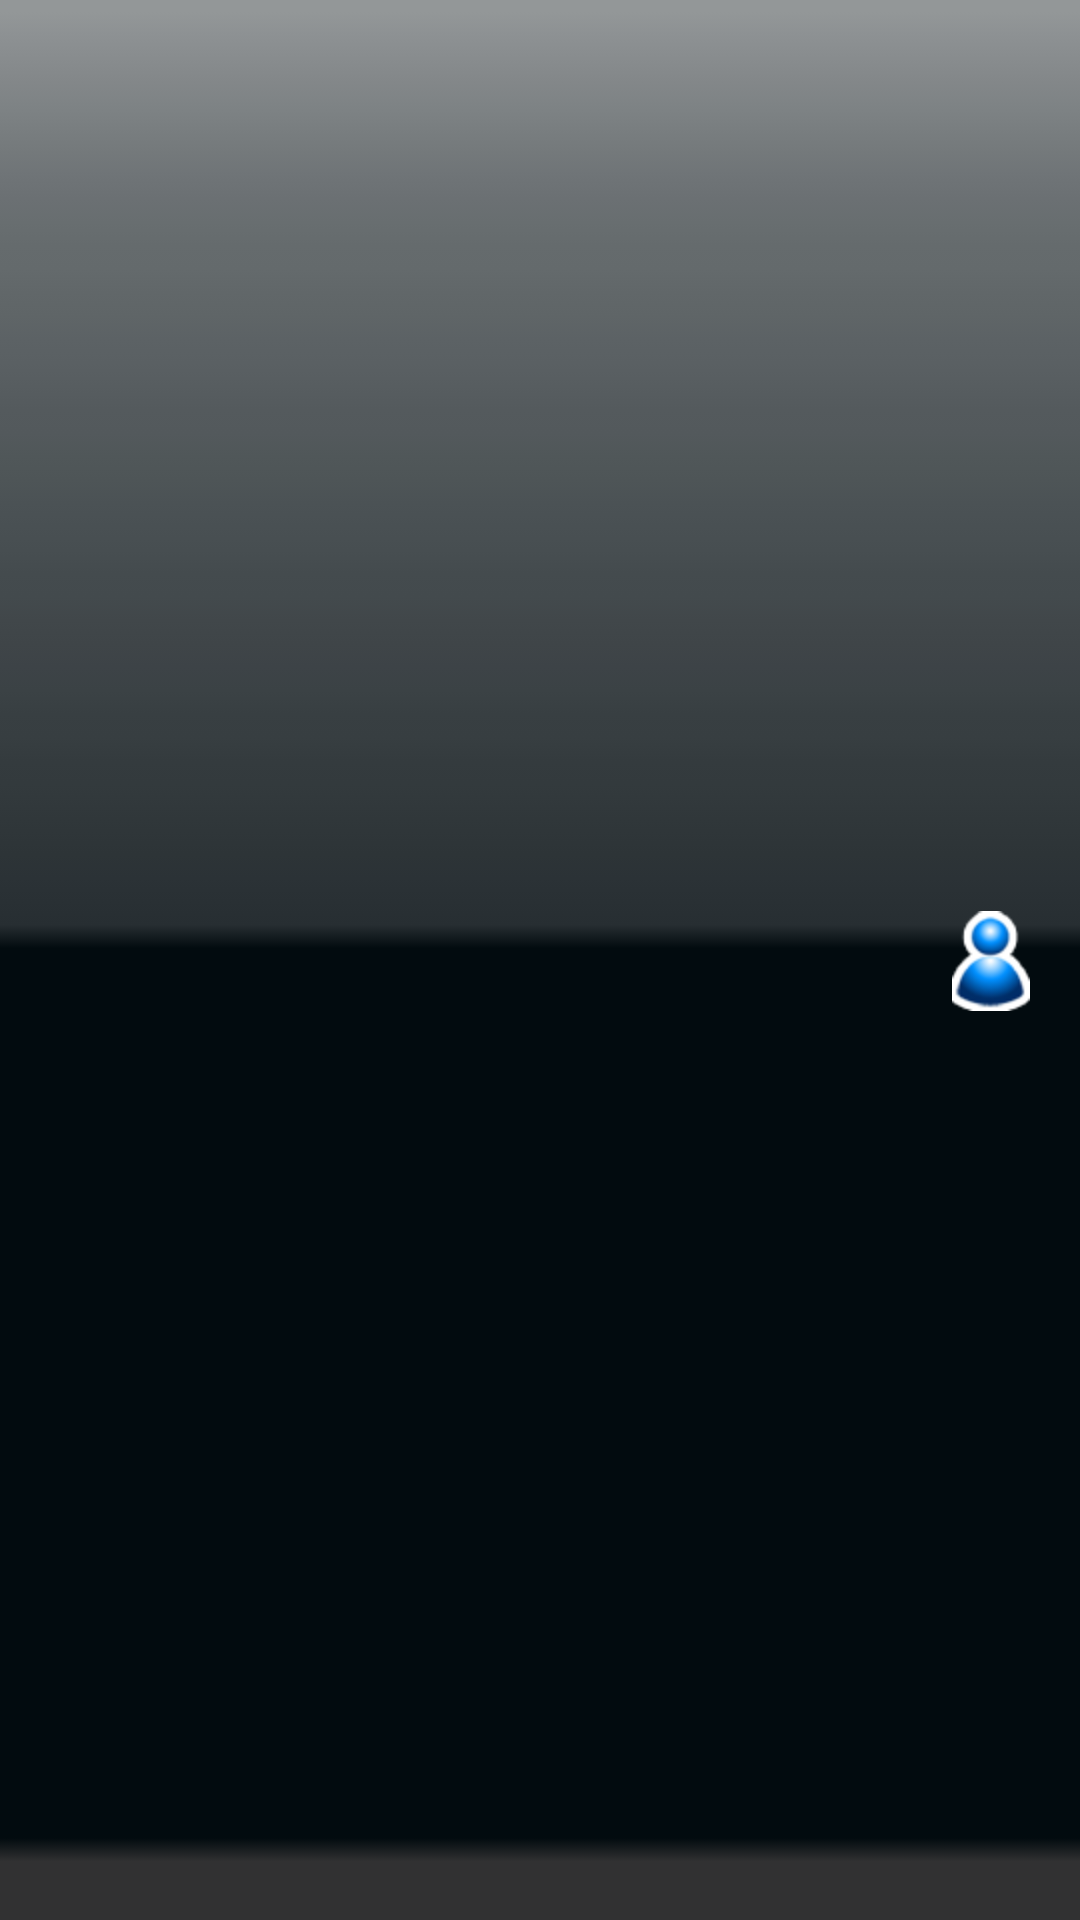

The Android layout XML behind this screen, and the referenced resources:
<!-- AndroidManifest.xml: application theme android:Theme.NoTitleBar -->
<!-- res/layout/actionbar.xml -->
<?xml version="1.0" encoding="utf-8"?>
<RelativeLayout
	xmlns:android="http://schemas.android.com/apk/res/android"
	android:layout_width="fill_parent"
	android:layout_height="50dp" >

	<ImageView
		android:id="@+id/imageView_actionBar_titleBack"
		android:layout_width="match_parent"
		android:layout_height="match_parent"
		android:layout_alignParentTop="true"
		android:scaleType="fitXY"
		android:src="@drawable/title_back" 
		/>
	<TextView
		android:id="@+id/textView_actionbar_account"
		android:layout_width="wrap_content"
		android:layout_height="wrap_content"
		android:layout_centerVertical="true"
		android:layout_alignParentRight="true"
		android:layout_marginRight="8dp"
		android:drawableLeft="@drawable/user"
		android:drawablePadding="4dp"
		android:gravity="center_vertical"
		android:textColor="@color/gray"
		android:background="@drawable/selector_image_button_bg_2"
		android:clickable="true"
		/>
	<TextView
		android:id="@+id/textView_actionBar_title"
		style="@style/Style_Black_TextView_Title"
		android:layout_width="wrap_content"
		android:layout_height="wrap_content"
		android:layout_toLeftOf="@id/textView_actionbar_account"
		android:layout_alignParentLeft="true"
		android:layout_centerVertical="true"
		android:layout_marginLeft="10dp"
		android:maxLines="2"
		android:ellipsize="marquee"
		/>
	
	<ImageView 
		android:id="@+id/imageView_actionBar_title"
		android:layout_width="wrap_content"
		android:layout_height="match_parent"
		android:layout_marginLeft="10dp"
		android:adjustViewBounds="true"
	/>


		
</RelativeLayout>
<!-- resources referenced by this layout -->
<resources>
  <color name="gray">#808080</color>
  <!-- drawable selector_image_button_bg_2 (drawable) -->
  <?xml version="1.0" encoding="utf-8"?>
  <selector xmlns:android="http://schemas.android.com/apk/res/android">
      <item android:state_window_focused="false" android:drawable="@android:color/transparent" />
      <item android:state_pressed="true" android:drawable="@drawable/imagebuton_bg" />
  </selector>
  <!-- drawable title_back: png bitmap (drawable-hdpi, 3228 bytes) -->
  <!-- drawable user: png bitmap (drawable-hdpi, 3257 bytes) -->
  <!-- drawable user_offline: png bitmap (drawable-hdpi, 2678 bytes) -->
  <style name="Style_Black_TextView_Title" parent="@android:style/Widget.TextView">
  		
  		<item name="android:layout_width">wrap_content</item>
  		<item name="android:layout_height">wrap_content</item>
  		<item name="android:layout_marginLeft">8dp</item>
  		<item name="android:textColor">#ffffff</item>
  		<item name="android:textSize">20dp</item>
  		<item name="android:textStyle">bold</item>
  	</style>
</resources>
